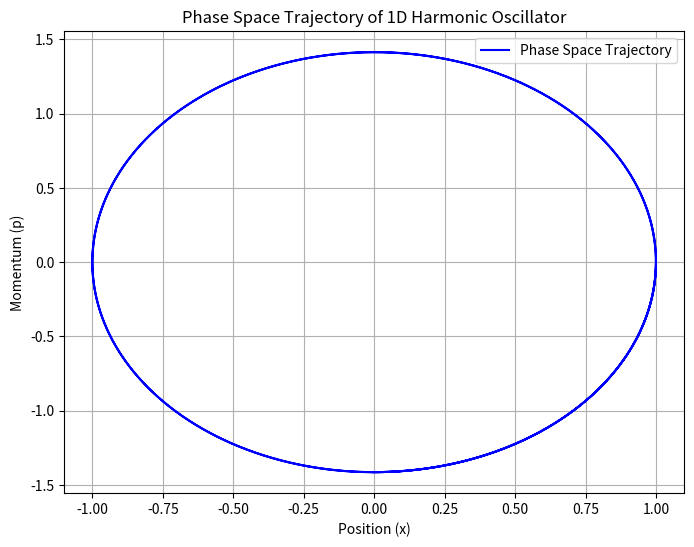

Source code (Python):
import numpy as np
import pandas as pd
import matplotlib.pyplot as plt

# 定义谐振子参数
m = 1.0  # 质量 (kg)
k = 2.0  # 劲度系数 (N/m)
omega = np.sqrt(k / m)  # 固有角频率 (rad/s)

# 初始条件
x0 = 1.0  # 初始位置 (m)
p0 = 0.0  # 初始动量 (kg·m/s)
t_max = 10.0  # 模拟时间 (s)
N = 1e4

dt = (t_max)/N
# 时间点
t = np.arange(0, t_max, dt)

# 初始化位置和动量数组
x = np.zeros_like(t)
p = np.zeros_like(t)

# 设置初始值
x[0] = x0
p[0] = p0

# 数值积分（使用简单的欧拉方法）
for i in range(1, len(t)):
    # 动量的变化
    p[i] = p[i - 1] - k * x[i - 1] * dt
    # 位置的变化
    x[i] = x[i - 1] + (p[i] / m) * dt

# 保存相空间轨迹到 CSV 文件
data = pd.DataFrame({'t': t, 'x': x, 'p': p})
csv_file = 'harmonic_oscillator_trajectory.csv'
data.to_csv(csv_file, index=False)
print(f"相空间轨迹已保存到文件：{csv_file}")

# 可视化相空间轨迹
plt.figure(figsize=(8, 6))
plt.plot(x, p, label='Phase Space Trajectory', color='blue')
plt.title('Phase Space Trajectory of 1D Harmonic Oscillator')
plt.xlabel('Position (x)')
plt.ylabel('Momentum (p)')
plt.grid()
plt.legend()
plt.show()
